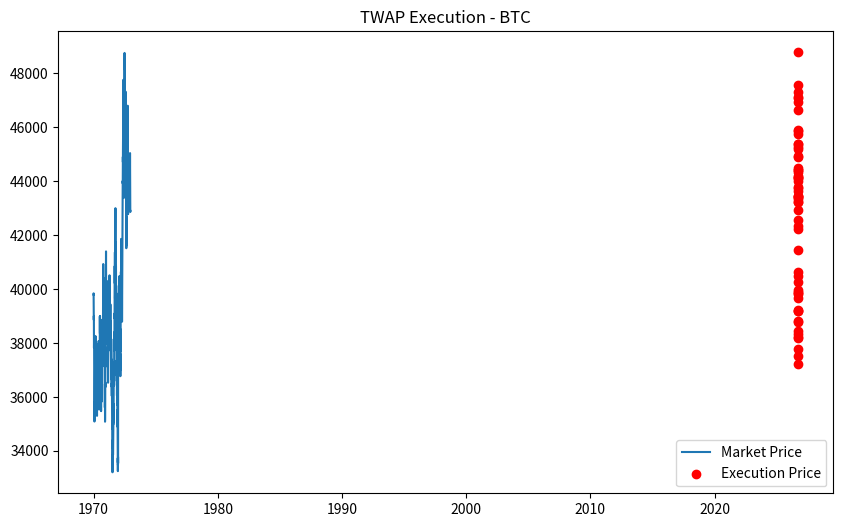
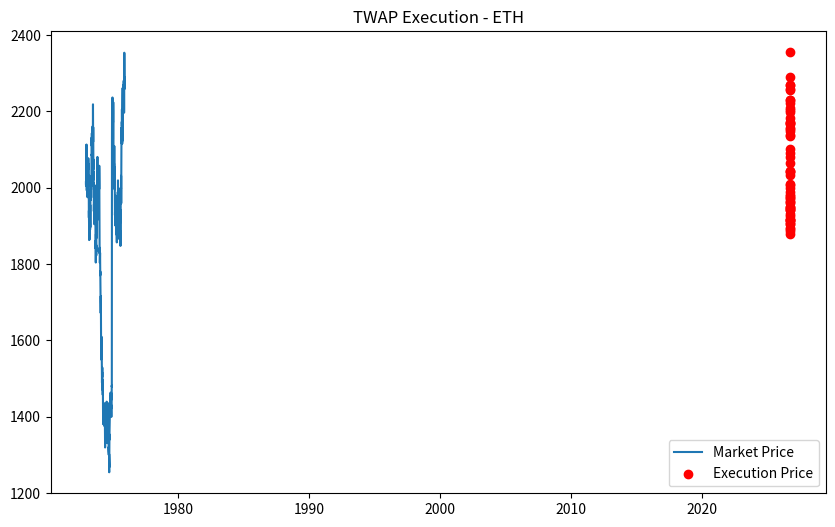

The matplotlib source for these figures, in order:
# -*- coding: utf-8 -*-
"""Work Trial Task_Namit Shrivastava

Automatically generated by Colab.

Original file is located at
    https://colab.research.google.com/drive/1YCm7H3cOfymWlPvMS0SBJSk0sGy2hiZc
"""

#Let me import the necessary libraries first
import pandas as pd
import numpy as np
import matplotlib.pyplot as plt
from datetime import datetime, timedelta
from dataclasses import dataclass
from typing import List, Dict

@dataclass
class Trade:
    timestamp: datetime
    venue: str
    quantity: float
    price: float
    side: str

class MarketDataGenerator:
    def __init__(self, initial_prices: Dict[str, float], num_venues: int = 3, volatility: float = 0.01):
        self.initial_prices = initial_prices
        self.venues = [f"VENUE_{i}" for i in range(num_venues)]
        self.volatility = volatility

    def generate_market_data(self, start_date: datetime, end_date: datetime, freq: str = '1min') -> pd.DataFrame:
        timestamps = pd.date_range(start=start_date, end=end_date, freq=freq)
        data = []

        for asset, initial_price in self.initial_prices.items():
            for venue in self.venues:
                # This will generate price path with realistic volatility
                returns = np.random.normal(0, self.volatility, len(timestamps))
                prices = initial_price * np.exp(np.cumsum(returns))

                # Then its time to generate volume with time-of-day pattern
                base_volume = np.random.poisson(100, len(timestamps))
                time_factors = 1 + 0.5 * np.sin(np.pi * (timestamps.hour + timestamps.minute/60) / 12)
                volumes = base_volume * time_factors

                for t, price, vol in zip(timestamps, prices, volumes):
                    data.append({
                        'timestamp': t,
                        'venue': venue,
                        'asset': asset,
                        'price': price,
                        'bid': price * 0.9995,
                        'ask': price * 1.0005,
                        'volume': vol
                    })

        return pd.DataFrame(data)

class TWAPStrategy:
    def __init__(self, asset: str, quantity: float, start_time: datetime, end_time: datetime):
        self.asset = asset
        self.quantity = quantity
        self.start_time = start_time
        self.end_time = end_time

    def generate_orders(self, num_slices: int) -> List[Dict]:
        slice_quantity = self.quantity / num_slices
        timestamps = pd.date_range(
            start=self.start_time,
            end=self.end_time,
            periods=num_slices
        )

        return [{'timestamp': t, 'quantity': slice_quantity} for t in timestamps]

class ExecutionSimulator:
    def __init__(self, market_data: pd.DataFrame, commission_rate: float = 0.0001):
        self.market_data = market_data
        self.commission_rate = commission_rate

    def execute_strategy(self, strategy: TWAPStrategy, num_slices: int) -> List[Trade]:
        orders = strategy.generate_orders(num_slices)
        trades = []

        for order in orders:
            # This finds the nearest market data point
            market_slice = self.market_data[
                (self.market_data['asset'] == strategy.asset) &
                (self.market_data['timestamp'] <= order['timestamp'])
            ].iloc[-1]

            trades.append(Trade(
                timestamp=order['timestamp'],
                venue=market_slice['venue'],
                quantity=order['quantity'],
                price=market_slice['ask'],  # One can use the ask price for buys
                side='BUY'
            ))

        return trades

class PerformanceAnalyzer:
    @staticmethod
    def calculate_metrics(trades: List[Trade], market_data: pd.DataFrame) -> Dict:
        df_trades = pd.DataFrame([vars(t) for t in trades])

        # This will calculate the VWAP benchmark
        vwap = np.average(
            market_data['price'],
            weights=market_data['volume']
        )

        # Calculating the execution metrics
        avg_exec_price = np.average(df_trades['price'], weights=df_trades['quantity'])
        total_volume = df_trades['quantity'].sum()
        total_cost = (df_trades['price'] * df_trades['quantity']).sum()

        return {
            'avg_execution_price': avg_exec_price,
            'vwap_benchmark': vwap,
            'total_volume': total_volume,
            'total_cost': total_cost,
            'execution_cost_bps': (avg_exec_price - vwap) / vwap * 10000
        }

def run_simulation():
    # Now time to set the simulation parameters
    start_date = datetime.now().replace(hour=9, minute=30)
    end_date = start_date + timedelta(hours=6)
    assets = {'BTC': 40000, 'ETH': 2000}

    # Now I will generate the market data here
    generator = MarketDataGenerator(initial_prices=assets)
    market_data = generator.generate_market_data(start_date, end_date)

    # Time to run this TWAP strategy
    results = {}
    for asset, initial_price in assets.items():
        strategy = TWAPStrategy(asset, quantity=1.0, start_time=start_date, end_time=end_date)
        simulator = ExecutionSimulator(market_data)
        trades = simulator.execute_strategy(strategy, num_slices=60)

        # Analyze performance
        metrics = PerformanceAnalyzer.calculate_metrics(trades, market_data[market_data['asset'] == asset])
        results[asset] = metrics

        print(f"\nResults for {asset}:")
        print(f"Average Execution Price: ${metrics['avg_execution_price']:.2f}")
        print(f"VWAP Benchmark: ${metrics['vwap_benchmark']:.2f}")
        print(f"Execution Cost: {metrics['execution_cost_bps']:.1f} bps")

        # To give a visualization, I will plot execution prices vs market prices
        plt.figure(figsize=(10, 6))
        plt.plot(market_data[market_data['asset'] == asset]['price'], label='Market Price')
        plt.scatter(
            [t.timestamp for t in trades],
            [t.price for t in trades],
            color='red',
            label='Execution Price'
        )
        plt.title(f'TWAP Execution - {asset}')
        plt.legend()
        plt.show()

if __name__ == "__main__":
    run_simulation()